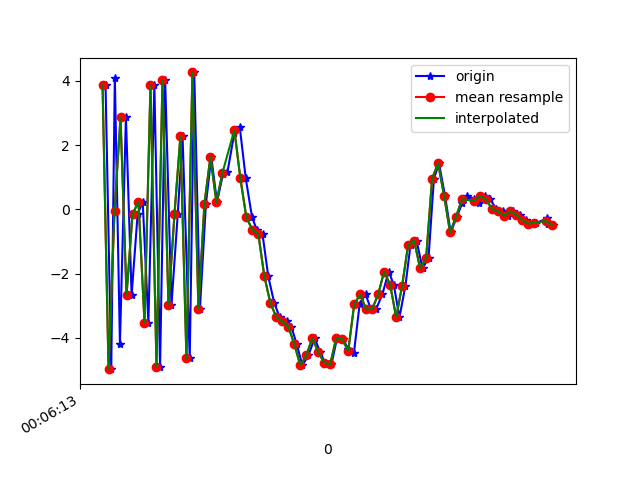

The file beside this chart, header and first rows:
1617667573110, 363209745910443, 3.8651805, 1.106894, -0.6447544
1617667573129, 363209765141213, -4.977, -0.5118, 1.252
1617667573141, 363209784371983, 4.096, 0.921, -2.028
1617667573158, 363209803602753, -4.183, -0.5779, 4.059
1617667573178, 363209822833523, 2.861, 0.6686, -5.879
1617667573197, 363209842064293, -2.674, -0.05709, 8.03
1617667573217, 363209861295063, -0.1567, 0.3209, -8.841
1617667573234, 363209880525833, 0.2407, 0.7028, 9.522
1617667573253, 363209899756603, -3.527, -0.04512, -8.245
1617667573273, 363209918987373, 3.858, 1.224, 6.035
1617667573292, 363209938218143, -4.897, -0.3786, -2.368
1617667573309, 363209957448913, 4.02, 1.271, -1.835
1617667573330, 363209976679683, -2.981, -0.03016, 6.532
1617667573351, 363209995910453, -0.1561, 0.4971, -9.065
1617667573367, 363210015141223, 2.289, 1.111, 8.779
1617667573391, 363210034371993, -4.631, -0.122, -5.772
1617667573406, 363210053602763, 4.262, 1.498, 0.357
1617667573425, 363210072833533, -3.101, 0.02047, 6.154
1617667573445, 363210092064303, 0.1714, 0.6269, -7.828
1617667573463, 363210111295073, 1.628, 1.444, -1.086
1617667573482, 363210130525843, 0.222, 0.4173, 1.508
1617667573502, 363210149756613, 1.099, 0.3381, 4.382
1617667573517, 363210168987383, 1.166, 0.07668, 5.434
1617667573540, 363210188218153, 2.383, -0.05265, 6.054
1617667573558, 363210207448923, 2.561, 0.4711, 7.199
1617667573578, 363210226679693, 0.9643, 0.2011, 8.155
1617667573599, 363210245910463, -0.2494, -0.1205, 7.689
1617667573615, 363210265273173, -0.6352, -0.5482, 7.033
1617667573634, 363210284503943, -0.7759, -1.203, 7.01
1617667573653, 363210303734713, -2.081, -1.662, 6.183
1617667573673, 363210322965483, -2.913, -1.622, 4.227
1617667573691, 363210342196253, -3.353, -1.4, 2.175
1617667573714, 363210361427023, -3.493, -1.33, 1.195
1617667573730, 363210380657793, -3.652, -1.309, 0.2777
1617667573748, 363210399888563, -4.194, -1.31, -0.7948
1617667573767, 363210419119333, -4.858, -1.057, -2.388
1617667573787, 363210438350103, -4.548, -0.4089, -4.128
1617667573808, 363210457580873, -4.013, 0.04685, -4.763
1617667573826, 363210476811643, -4.439, -0.2102, -4.955
1617667573843, 363210496042413, -4.786, -0.04928, -5.396
1617667573864, 363210515273183, -4.823, 0.5261, -5.816
1617667573883, 363210534503953, -3.998, 0.3782, -6.49
1617667573902, 363210553734723, -4.038, 0.3931, -6.306
1617667573920, 363210572965493, -4.343, 0.6406, -6.18
1617667573939, 363210592196263, -4.476, 0.3591, -6.069
1617667573958, 363210611427033, -2.957, 0.2997, -5.972
1617667573978, 363210630657803, -2.645, -0.02177, -5.48
1617667573996, 363210649888573, -3.117, -0.2907, -5.075
1617667574013, 363210669119343, -3.106, -0.1267, -4.546
1617667574034, 363210688350113, -2.646, -0.4955, -4.131
1617667574055, 363210707580883, -1.936, -0.6317, -3.349
1617667574072, 363210726811653, -2.347, -0.571, -1.887
1617667574091, 363210746042423, -3.364, -0.6961, -1.153
1617667574111, 363210765273193, -2.374, -0.3269, -0.6358
1617667574128, 363210784503963, -1.103, -0.2581, 0.176
1617667574148, 363210803734733, -0.9713, -0.582, 1.367
1617667574168, 363210822965503, -1.839, -0.3566, 3.221
1617667574188, 363210842196273, -1.511, 0.00469, 3.941
1617667574206, 363210861427043, 0.9555, 0.006223, 4.036
1617667574223, 363210880657813, 1.432, 0.1107, 5.46
1617667574243, 363210899888583, 0.4234, 0.3575, 6.467
... 19 more rows
